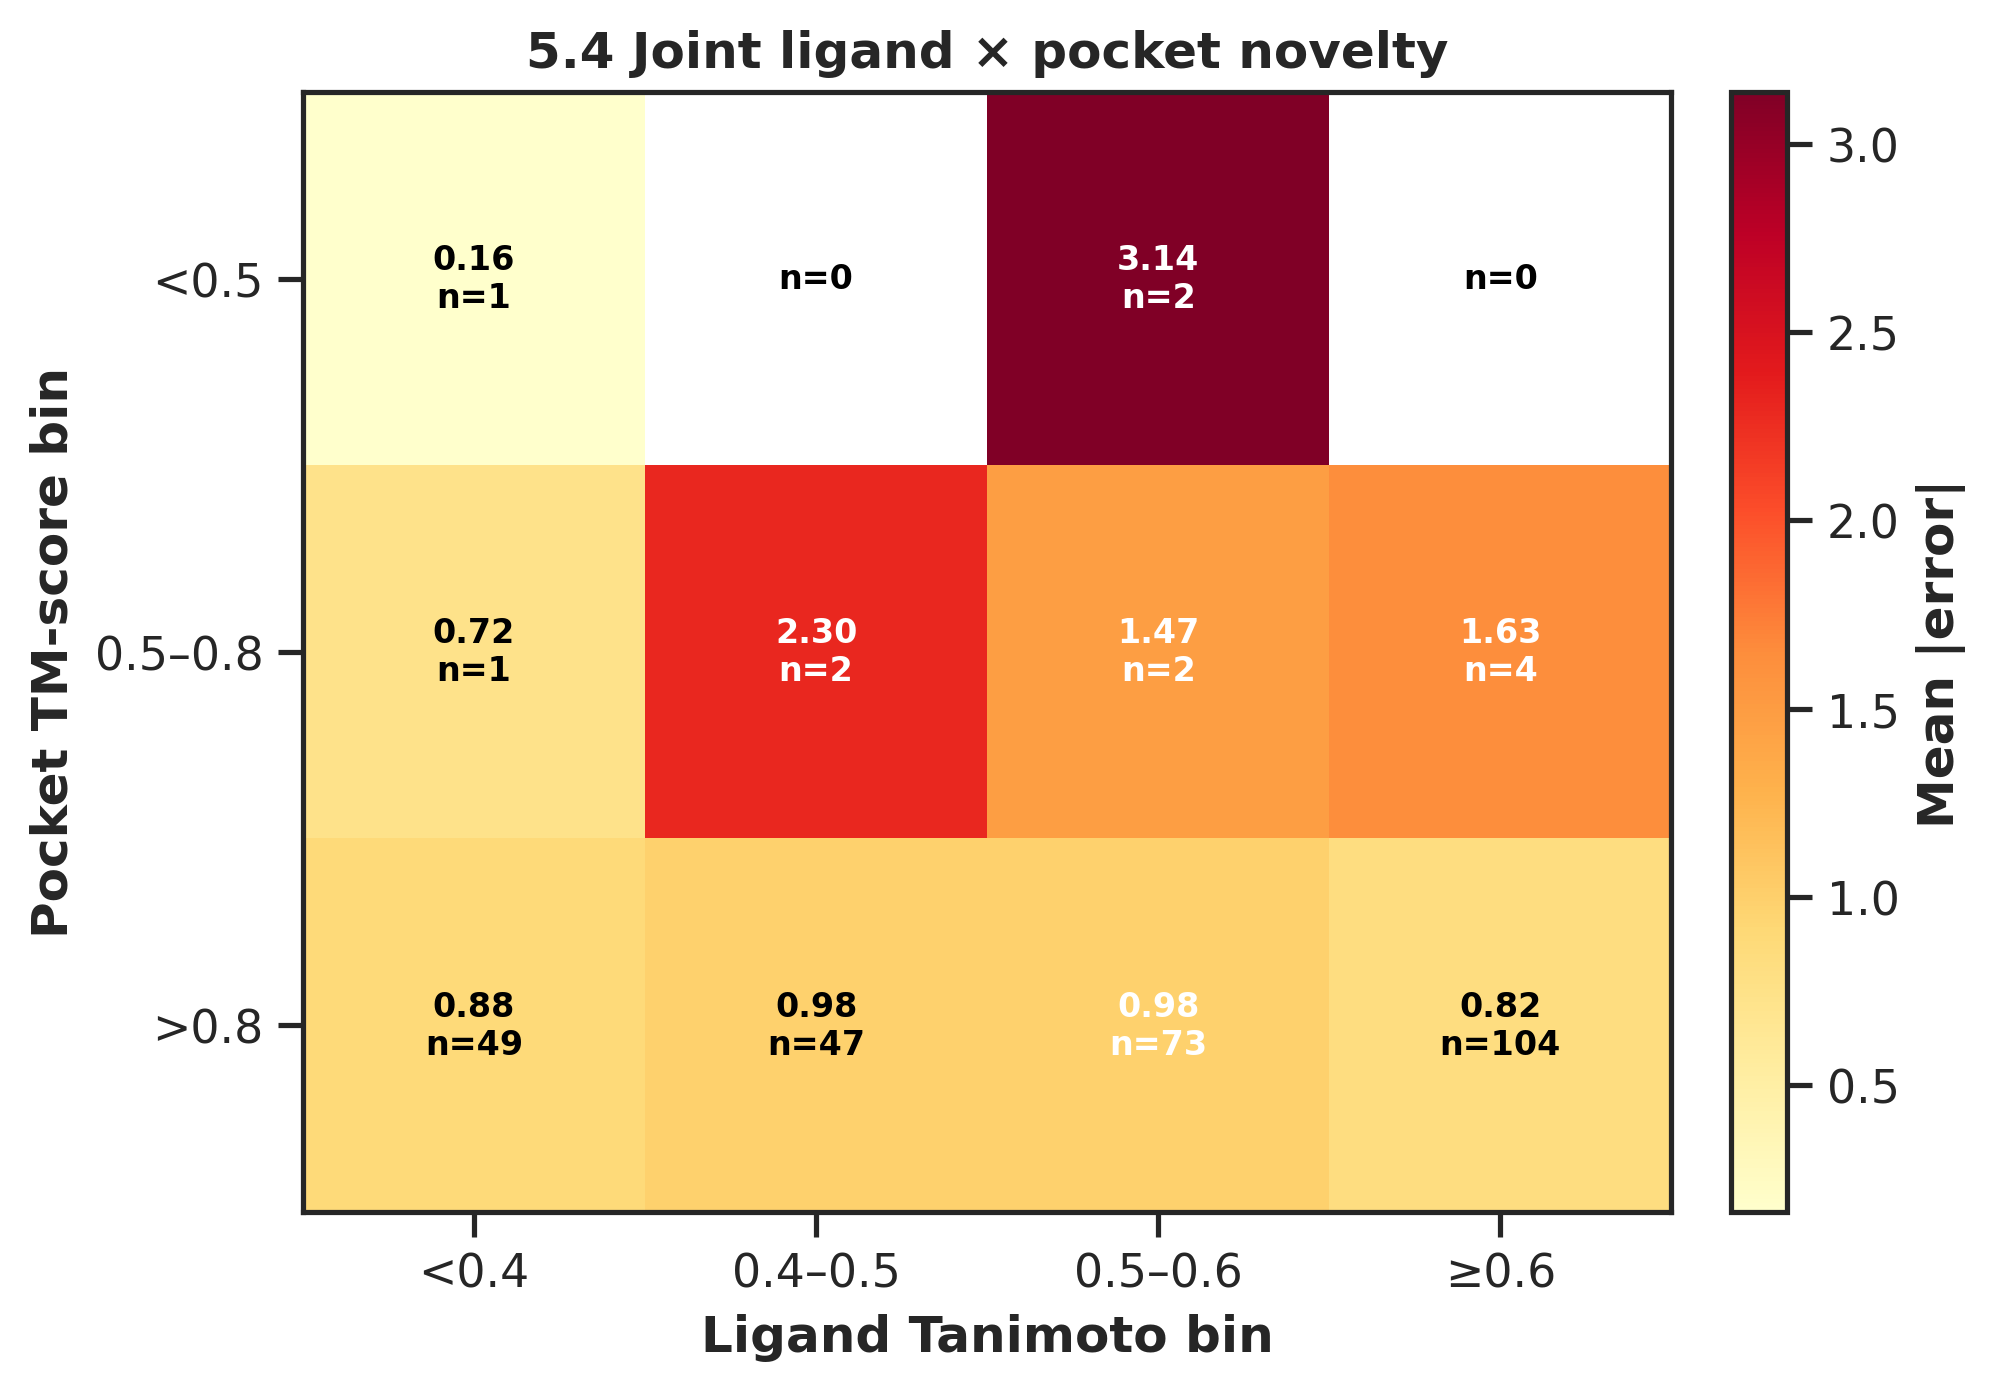

Data behind this chart, as committed beside it:
pocket_bin, ligand_bin, n, mean_abs_error, RMSE
<0.5, <0.4, 1, 0.1639, 0.1639
<0.5, 0.4–0.5, 0, , 
<0.5, 0.5–0.6, 2, 3.138, 3.166
<0.5, ≥0.6, 0, , 
0.5–0.8, <0.4, 1, 0.7236, 0.7236
0.5–0.8, 0.4–0.5, 2, 2.3, 2.501
0.5–0.8, 0.5–0.6, 2, 1.474, 1.646
0.5–0.8, ≥0.6, 4, 1.634, 1.926
>0.8, <0.4, 49, 0.8798, 1.178
>0.8, 0.4–0.5, 47, 0.9775, 1.179
>0.8, 0.5–0.6, 73, 0.9815, 1.28
>0.8, ≥0.6, 104, 0.8202, 1.099
